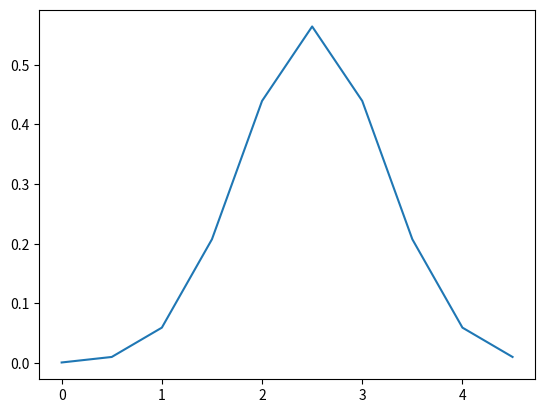

Write Python code to recreate this figure.
import matplotlib.pyplot as plt
import numpy as np
from scipy.stats import multivariate_normal

x = np.linspace(0, 5, 10, endpoint=False)
y = multivariate_normal.pdf(x, mean=2.5, cov=0.5)
print(y)
fig1 = plt.figure()
ax = fig1.add_subplot(111)
ax.plot(x, y)
plt.show()
